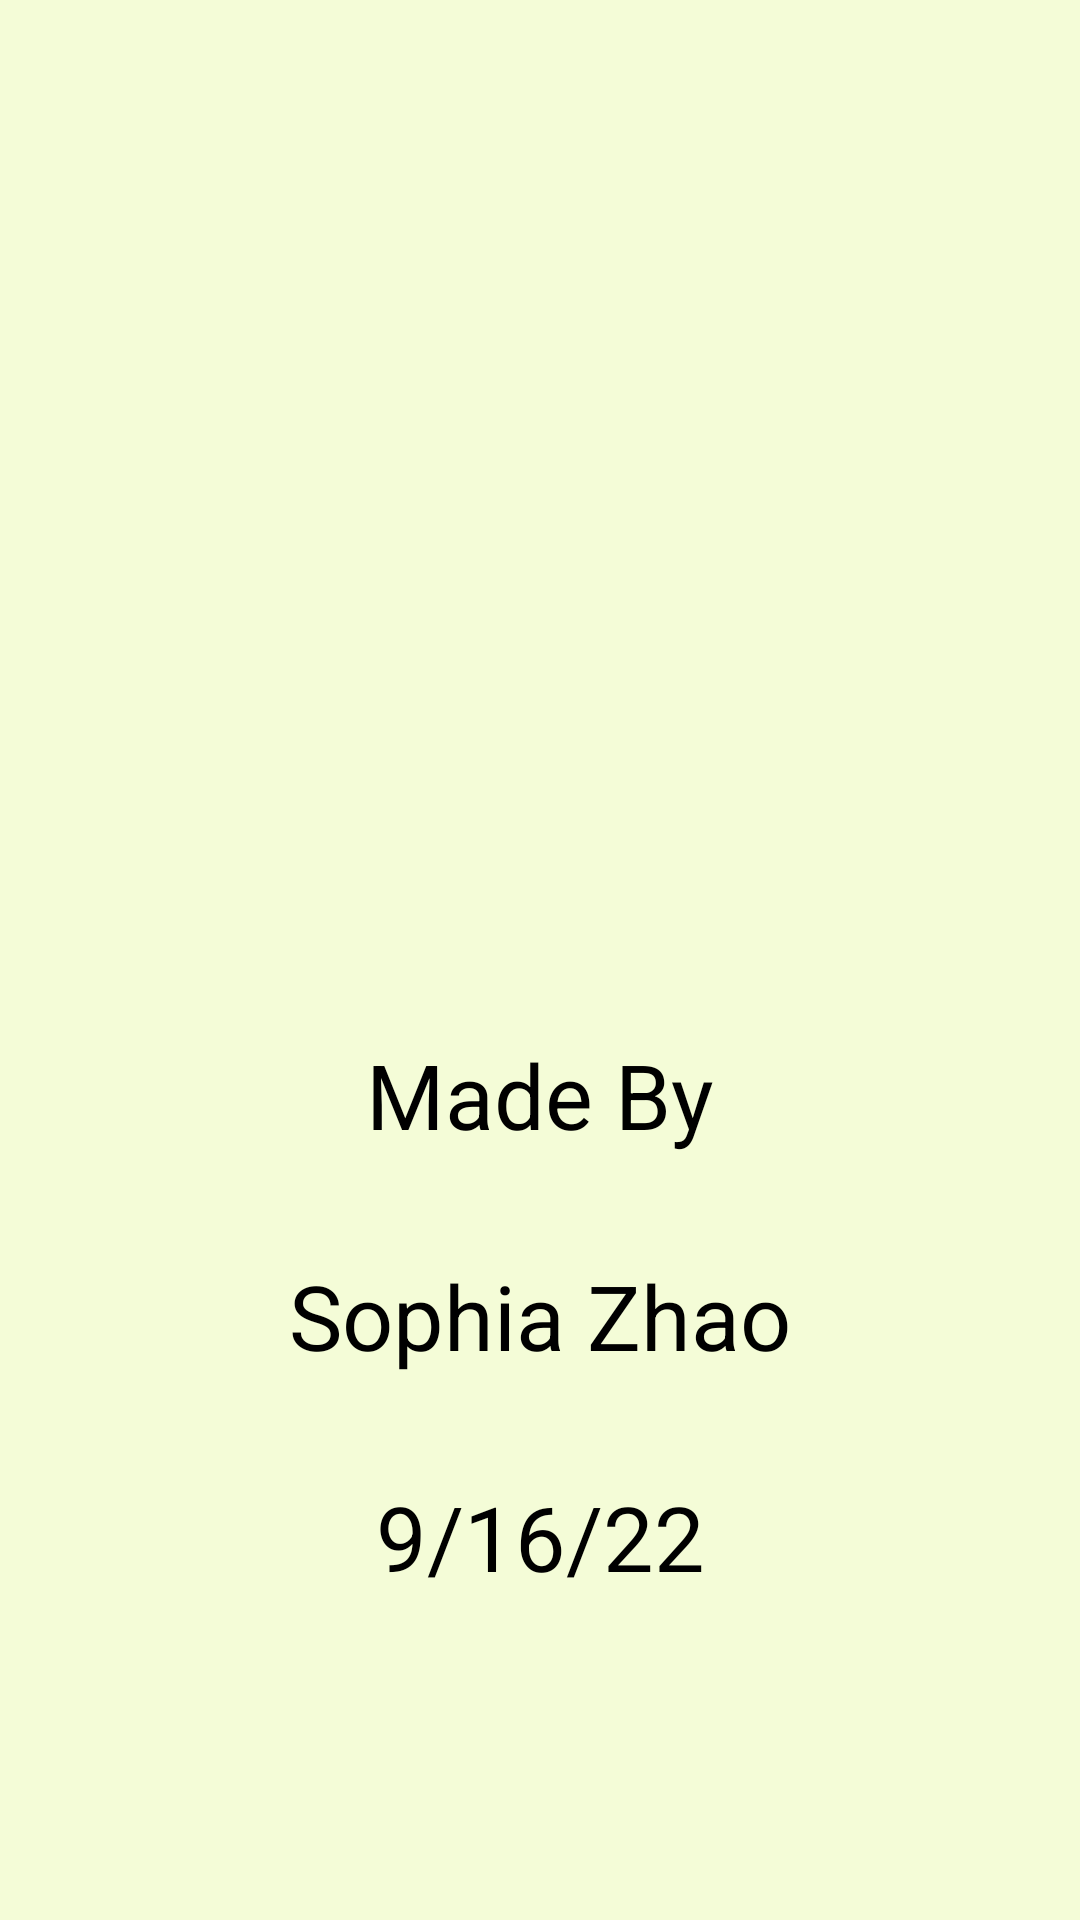

This screen was rendered from an Android layout file. Write that file and the resources it references.
<!-- AndroidManifest.xml: application theme MainTheme -->
<!-- res/layout/activity_main2.xml -->
<?xml version="1.0" encoding="utf-8"?>
<androidx.constraintlayout.widget.ConstraintLayout xmlns:android="http://schemas.android.com/apk/res/android"
    xmlns:app="http://schemas.android.com/apk/res-auto"
    xmlns:tools="http://schemas.android.com/tools"
    android:layout_width="match_parent"
    android:layout_height="match_parent"
    tools:context=".MainActivity2">

    <LinearLayout
        style="@style/generalStyle"
        android:layout_width="358dp"
        android:layout_height="627dp"
        android:orientation="vertical"
        app:layout_constraintBottom_toBottomOf="parent"
        app:layout_constraintEnd_toEndOf="parent"
        app:layout_constraintStart_toStartOf="parent"
        app:layout_constraintTop_toTopOf="parent"
        app:layout_constraintVertical_bias="0.533">

        <ImageView
            android:id="@+id/imageView2"
            style="@style/generalStyle"
            android:layout_width="154dp"
            android:layout_height="211dp"
            tools:srcCompat="@drawable/photo" />

        <TextView
            android:id="@+id/textView3"
            style="@style/generalStyle"
            android:layout_width="match_parent"
            android:layout_height="wrap_content"
            android:text="Made By" />

        <TextView
            android:id="@+id/textView4"
            style="@style/generalStyle"
            android:layout_width="match_parent"
            android:layout_height="wrap_content"
            android:text="Sophia Zhao" />

        <TextView
            android:id="@+id/textView5"
            style="@style/generalStyle"
            android:layout_width="match_parent"
            android:layout_height="wrap_content"
            android:text="9/16/22" />

    </LinearLayout>
</androidx.constraintlayout.widget.ConstraintLayout>
<!-- resources referenced by this layout -->
<resources>
  <style name="generalStyle">
          <item name="android:layout_margin">@dimen/genMargin</item>
          <item name="android:padding">@dimen/genPadding</item>
          <item name="android:gravity">center</item>
      </style>
  <style name="MainTheme" parent="Theme.MaterialComponents.DayNight.DarkActionBar">
          
          <item name="colorPrimary">@color/primaryColor</item>
          <item name="colorPrimaryVariant">@color/primaryDarkColor</item>
          <item name="colorOnPrimary">@color/primaryLightColor</item>
          
          <item name="colorSecondary">@color/secondaryColor</item>
          <item name="colorSecondaryVariant">@color/secondaryLightColor</item>
          <item name="colorOnSecondary">@color/secondaryDarkColor</item>
          
          <item name="android:statusBarColor" tools:targetApi="l">?attr/colorPrimaryVariant</item>
          
          <item name="android:textSize">@dimen/textFontSize</item>
          <item name="android:textAlignment">center</item>
          <item name="android:textColor">@color/secondaryTextColor</item>
          
          <item name="android:layout_width">@dimen/textViewWidth</item>
          <item name="android:layout_height">@dimen/textViewHeight</item>
          
          <item name="android:colorBackground">?attr/colorSecondaryVariant</item>
  
      </style>
  <dimen name="genMargin">40px</dimen>
  <dimen name="genPadding">10px</dimen>
  <color name="primaryColor">#526838</color>
  <color name="primaryDarkColor">#283d10</color>
  <color name="primaryLightColor">#7f9663</color>
  <color name="secondaryColor">#c1c9a6</color>
  <color name="secondaryLightColor">#f4fcd7</color>
  <color name="secondaryDarkColor">#909877</color>
  <dimen name="textFontSize">30dp</dimen>
  <color name="secondaryTextColor">#000000</color>
  <dimen name="textViewWidth">350dp</dimen>
  <dimen name="textViewHeight">100dp</dimen>
</resources>
